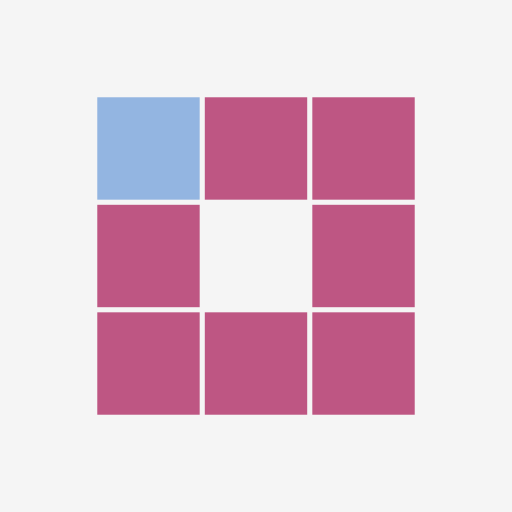
t = 0.00 s
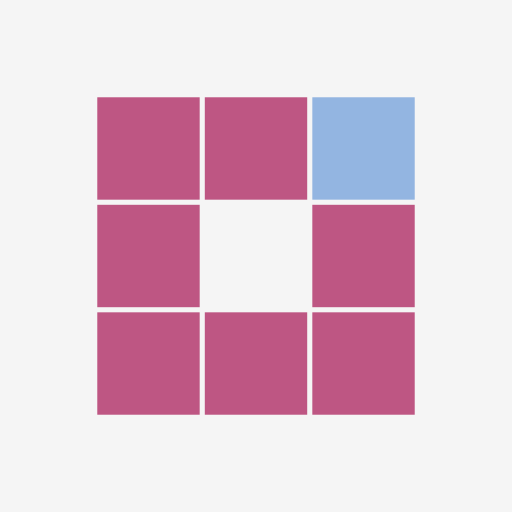
t = 0.31 s
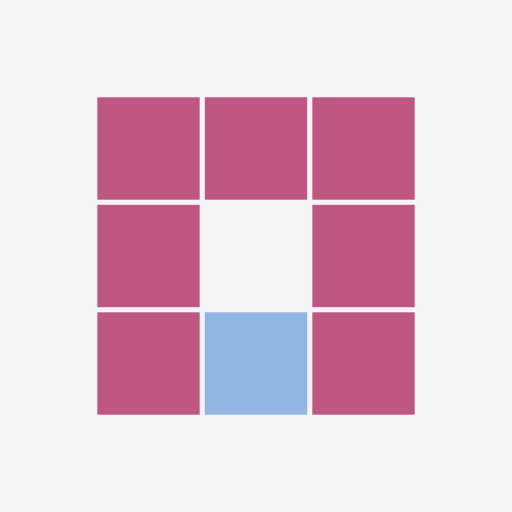
t = 0.63 s
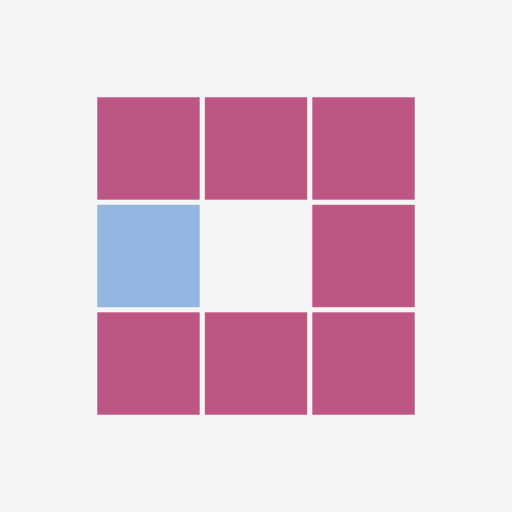
t = 0.94 s
t = 1.25 s: frame unchanged from t = 0.31 s, image omitted
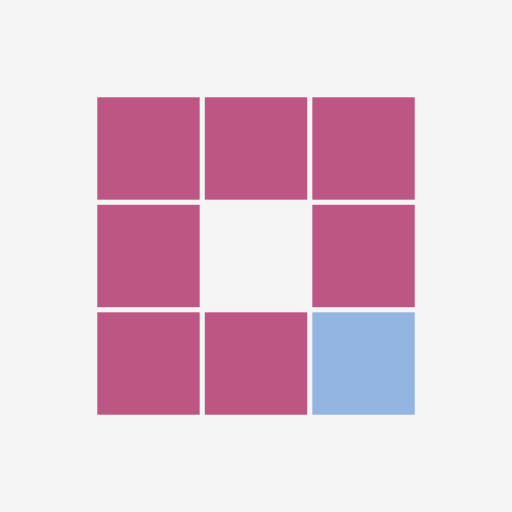
t = 1.53 s

The animated SVG that drew these frames (rendered in a browser with its animation timeline set to each time). Animation: 8 SMIL elements (animate=8); one cycle of 1.88 s, repeats indefinitely.

<?xml version="1.0" encoding="utf-8"?>
<svg xmlns="http://www.w3.org/2000/svg" xmlns:xlink="http://www.w3.org/1999/xlink" style="margin: auto; background: rgb(245, 245, 245); display: block; shape-rendering: auto;" width="100px" height="100px" viewBox="0 0 100 100" preserveAspectRatio="xMidYMid">
<rect x="19" y="19" width="20" height="20" fill="#be5683">
  <animate attributeName="fill" values="#93b5e1;#be5683;#be5683" keyTimes="0;0.125;1" dur="1s" repeatCount="indefinite" begin="0s" calcMode="discrete"></animate>
</rect><rect x="40" y="19" width="20" height="20" fill="#be5683">
  <animate attributeName="fill" values="#93b5e1;#be5683;#be5683" keyTimes="0;0.125;1" dur="1s" repeatCount="indefinite" begin="0.125s" calcMode="discrete"></animate>
</rect><rect x="61" y="19" width="20" height="20" fill="#be5683">
  <animate attributeName="fill" values="#93b5e1;#be5683;#be5683" keyTimes="0;0.125;1" dur="1s" repeatCount="indefinite" begin="0.25s" calcMode="discrete"></animate>
</rect><rect x="19" y="40" width="20" height="20" fill="#be5683">
  <animate attributeName="fill" values="#93b5e1;#be5683;#be5683" keyTimes="0;0.125;1" dur="1s" repeatCount="indefinite" begin="0.875s" calcMode="discrete"></animate>
</rect><rect x="61" y="40" width="20" height="20" fill="#be5683">
  <animate attributeName="fill" values="#93b5e1;#be5683;#be5683" keyTimes="0;0.125;1" dur="1s" repeatCount="indefinite" begin="0.375s" calcMode="discrete"></animate>
</rect><rect x="19" y="61" width="20" height="20" fill="#be5683">
  <animate attributeName="fill" values="#93b5e1;#be5683;#be5683" keyTimes="0;0.125;1" dur="1s" repeatCount="indefinite" begin="0.75s" calcMode="discrete"></animate>
</rect><rect x="40" y="61" width="20" height="20" fill="#be5683">
  <animate attributeName="fill" values="#93b5e1;#be5683;#be5683" keyTimes="0;0.125;1" dur="1s" repeatCount="indefinite" begin="0.625s" calcMode="discrete"></animate>
</rect><rect x="61" y="61" width="20" height="20" fill="#be5683">
  <animate attributeName="fill" values="#93b5e1;#be5683;#be5683" keyTimes="0;0.125;1" dur="1s" repeatCount="indefinite" begin="0.5s" calcMode="discrete"></animate>
</rect>
<!-- [ldio] generated by https://loading.io/ --></svg>
